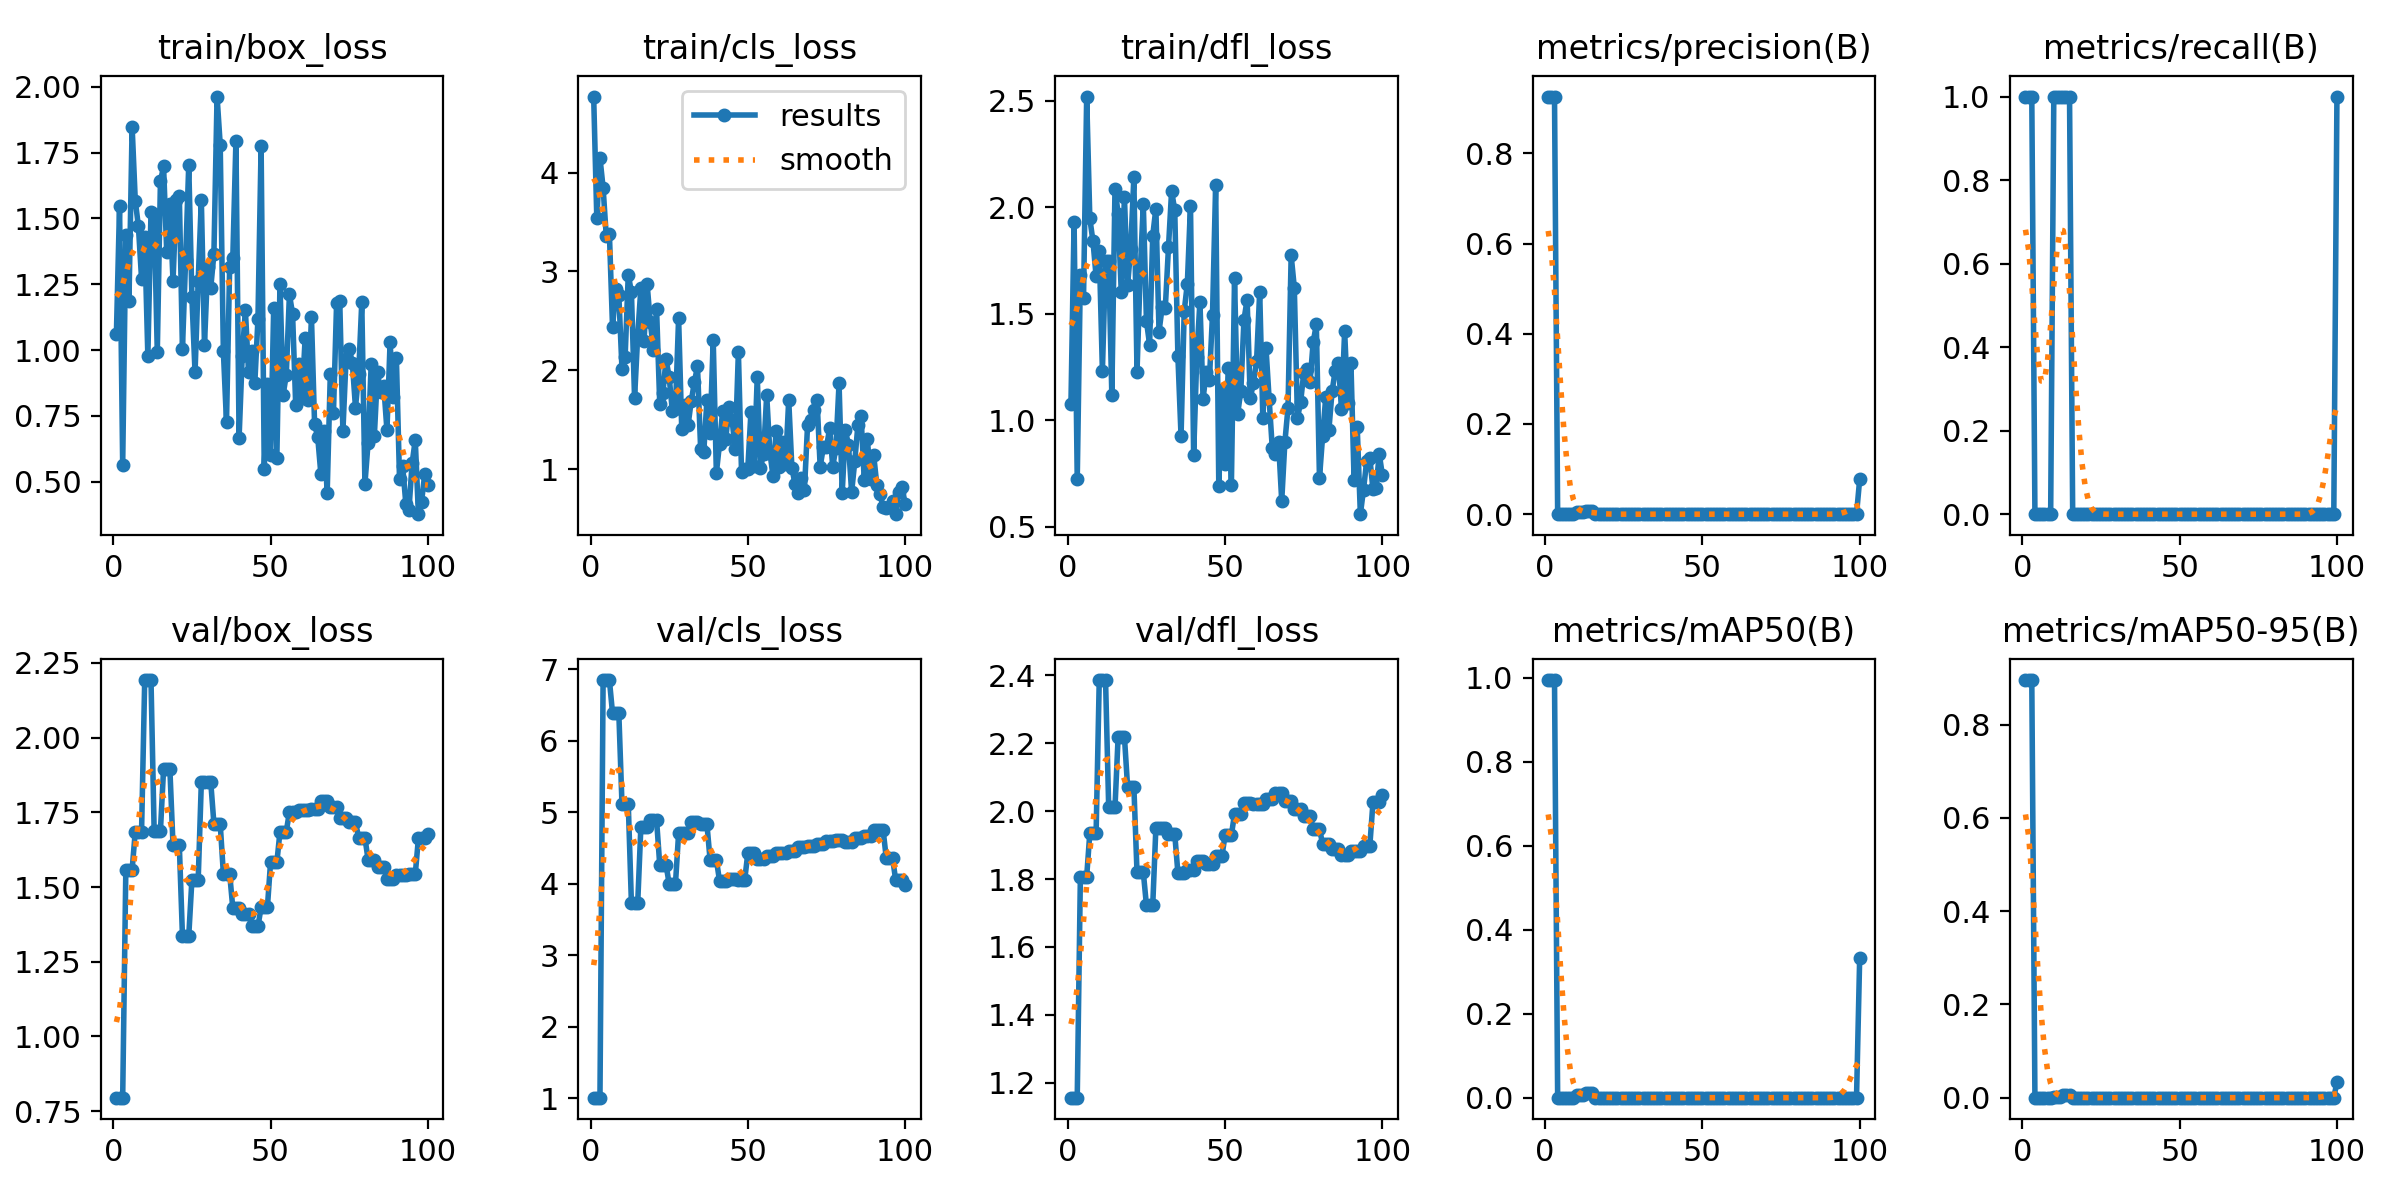

The data file committed next to this chart (first rows):
epoch, time, train/box_loss, train/cls_loss, train/dfl_loss, metrics/precision(B), metrics/recall(B), metrics/mAP50(B), metrics/mAP50-95(B), val/box_loss, val/cls_loss, val/dfl_loss, lr/pg0, lr/pg1, lr/pg2
1, 3.245, 1.059, 4.769, 1.075, 0.9261, 1, 0.995, 0.8955, 0.7953, 1.009, 1.156, 0.0006, 0.0006, 0.0006
2, 4.137, 1.547, 3.537, 1.932, 0.9261, 1, 0.995, 0.8955, 0.7953, 1.009, 1.156, 0.001254, 0.001254, 0.001254
3, 4.888, 0.5648, 4.149, 0.7237, 0.9261, 1, 0.995, 0.8955, 0.7953, 1.009, 1.156, 0.001895, 0.001895, 0.001895
4, 5.696, 1.436, 3.847, 1.683, 0, 0, 0, 0, 1.558, 6.852, 1.807, 0.001941, 0.001941, 0.001941
5, 6.367, 1.186, 3.358, 1.575, 0, 0, 0, 0, 1.558, 6.852, 1.807, 0.001921, 0.001921, 0.001921
6, 7.012, 1.848, 3.383, 2.52, 0, 0, 0, 0, 1.558, 6.852, 1.807, 0.001901, 0.001901, 0.001901
7, 7.745, 1.568, 2.434, 1.949, 0, 0, 0, 0, 1.686, 6.386, 1.936, 0.001881, 0.001881, 0.001881
8, 8.397, 1.47, 2.82, 1.841, 0, 0, 0, 0, 1.686, 6.386, 1.936, 0.001861, 0.001861, 0.001861
9, 9.055, 1.271, 2.758, 1.676, 0, 0, 0, 0, 1.686, 6.386, 1.936, 0.001842, 0.001842, 0.001842
10, 9.738, 1.429, 2.014, 1.797, 0.00518, 1, 0.00732, 0.00146, 2.192, 5.117, 2.386, 0.001822, 0.001822, 0.001822
11, 10.42, 0.9771, 2.137, 1.233, 0.00518, 1, 0.00732, 0.00146, 2.192, 5.117, 2.386, 0.001802, 0.001802, 0.001802
12, 11.07, 1.524, 2.969, 1.747, 0.00518, 1, 0.00732, 0.00146, 2.192, 5.117, 2.386, 0.001782, 0.001782, 0.001782
13, 11.77, 1.517, 2.79, 1.747, 0.00746, 1, 0.01036, 0.00622, 1.689, 3.73, 2.011, 0.001762, 0.001762, 0.001762
14, 12.42, 0.9921, 1.718, 1.117, 0.00746, 1, 0.01036, 0.00622, 1.689, 3.73, 2.011, 0.001743, 0.001743, 0.001743
15, 13.12, 1.641, 2.354, 2.088, 0.00746, 1, 0.01036, 0.00622, 1.689, 3.73, 2.011, 0.001723, 0.001723, 0.001723
16, 13.77, 1.698, 2.828, 1.971, 0, 0, 0, 0, 1.895, 4.793, 2.219, 0.001703, 0.001703, 0.001703
17, 14.7, 1.371, 2.293, 1.601, 0, 0, 0, 0, 1.895, 4.793, 2.219, 0.001683, 0.001683, 0.001683
18, 15.39, 1.554, 2.869, 2.048, 0, 0, 0, 0, 1.895, 4.793, 2.219, 0.001663, 0.001663, 0.001663
19, 16.05, 1.262, 2.491, 1.635, 0, 0, 0, 0, 1.641, 4.891, 2.072, 0.001644, 0.001644, 0.001644
20, 16.79, 1.572, 2.21, 1.807, 0, 0, 0, 0, 1.641, 4.891, 2.072, 0.001624, 0.001624, 0.001624
21, 17.47, 1.586, 2.615, 2.141, 0, 0, 0, 0, 1.641, 4.891, 2.072, 0.001604, 0.001604, 0.001604
22, 18.09, 1.004, 1.664, 1.227, 0, 0, 0, 0, 1.336, 4.268, 1.82, 0.001584, 0.001584, 0.001584
23, 18.81, 1.343, 1.769, 1.688, 0, 0, 0, 0, 1.336, 4.268, 1.82, 0.001564, 0.001564, 0.001564
24, 19.48, 1.704, 2.11, 2.017, 0, 0, 0, 0, 1.336, 4.268, 1.82, 0.001545, 0.001545, 0.001545
25, 20.14, 1.201, 1.934, 1.467, 0, 0, 0, 0, 1.524, 4, 1.723, 0.001525, 0.001525, 0.001525
26, 20.79, 0.9147, 1.591, 1.356, 0, 0, 0, 0, 1.524, 4, 1.723, 0.001505, 0.001505, 0.001505
27, 21.47, 1.263, 1.611, 1.868, 0, 0, 0, 0, 1.524, 4, 1.723, 0.001485, 0.001485, 0.001485
28, 22.15, 1.57, 2.528, 1.995, 0, 0, 0, 0, 1.85, 4.708, 1.951, 0.001465, 0.001465, 0.001465
29, 22.79, 1.018, 1.402, 1.417, 0, 0, 0, 0, 1.85, 4.708, 1.951, 0.001446, 0.001446, 0.001446
30, 23.5, 1.315, 1.65, 1.532, 0, 0, 0, 0, 1.85, 4.708, 1.951, 0.001426, 0.001426, 0.001426
31, 24.47, 1.237, 1.443, 1.53, 0, 0, 0, 0, 1.85, 4.708, 1.951, 0.001406, 0.001406, 0.001406
32, 25.15, 1.365, 1.686, 1.812, 0, 0, 0, 0, 1.712, 4.865, 1.932, 0.001386, 0.001386, 0.001386
33, 25.87, 1.963, 1.877, 2.078, 0, 0, 0, 0, 1.712, 4.865, 1.932, 0.001366, 0.001366, 0.001366
34, 26.55, 1.78, 2.041, 1.986, 0, 0, 0, 0, 1.712, 4.865, 1.932, 0.001347, 0.001347, 0.001347
35, 27.21, 0.9971, 1.207, 1.3, 0, 0, 0, 0, 1.545, 4.835, 1.818, 0.001327, 0.001327, 0.001327
36, 27.87, 0.7252, 1.175, 0.9256, 0, 0, 0, 0, 1.545, 4.835, 1.818, 0.001307, 0.001307, 0.001307
37, 28.58, 1.316, 1.699, 1.513, 0, 0, 0, 0, 1.545, 4.835, 1.818, 0.001287, 0.001287, 0.001287
38, 29.33, 1.348, 1.361, 1.642, 0, 0, 0, 0, 1.43, 4.341, 1.827, 0.001267, 0.001267, 0.001267
39, 30.01, 1.795, 2.309, 2.009, 0, 0, 0, 0, 1.43, 4.341, 1.827, 0.001248, 0.001248, 0.001248
40, 30.65, 0.6662, 0.9596, 0.8353, 0, 0, 0, 0, 1.43, 4.341, 1.827, 0.001228, 0.001228, 0.001228
41, 31.35, 0.9782, 1.257, 1.299, 0, 0, 0, 0, 1.41, 4.044, 1.853, 0.001208, 0.001208, 0.001208
42, 31.99, 1.152, 1.587, 1.558, 0, 0, 0, 0, 1.41, 4.044, 1.853, 0.001188, 0.001188, 0.001188
43, 32.71, 0.9177, 1.307, 1.102, 0, 0, 0, 0, 1.41, 4.044, 1.853, 0.001168, 0.001168, 0.001168
44, 33.38, 0.9959, 1.632, 1.225, 0, 0, 0, 0, 1.369, 4.063, 1.845, 0.001149, 0.001149, 0.001149
45, 34.37, 0.8746, 1.497, 1.187, 0, 0, 0, 0, 1.369, 4.063, 1.845, 0.001129, 0.001129, 0.001129
46, 35.07, 1.118, 1.205, 1.496, 0, 0, 0, 0, 1.369, 4.063, 1.845, 0.001109, 0.001109, 0.001109
47, 35.73, 1.774, 2.187, 2.106, 0, 0, 0, 0, 1.432, 4.051, 1.867, 0.001089, 0.001089, 0.001089
48, 36.39, 0.5494, 0.9739, 0.6904, 0, 0, 0, 0, 1.432, 4.051, 1.867, 0.001069, 0.001069, 0.001069
49, 37.03, 0.8707, 1.001, 1.142, 0, 0, 0, 0, 1.432, 4.051, 1.867, 0.00105, 0.00105, 0.00105
50, 37.73, 0.5996, 1.006, 0.7955, 0, 0, 0, 0, 1.582, 4.43, 1.929, 0.00103, 0.00103, 0.00103
51, 38.36, 1.158, 1.582, 1.246, 0, 0, 0, 0, 1.582, 4.43, 1.929, 0.00101, 0.00101, 0.00101
52, 39.05, 0.5887, 1.034, 0.6972, 0, 0, 0, 0, 1.582, 4.43, 1.929, 0.0009902, 0.0009902, 0.0009902
53, 39.79, 1.25, 1.935, 1.668, 0, 0, 0, 0, 1.685, 4.344, 1.992, 0.0009704, 0.0009704, 0.0009704
54, 40.41, 0.8296, 1.011, 1.031, 0, 0, 0, 0, 1.685, 4.344, 1.992, 0.0009506, 0.0009506, 0.0009506
55, 41.09, 0.9054, 1.152, 1.138, 0, 0, 0, 0, 1.685, 4.344, 1.992, 0.0009308, 0.0009308, 0.0009308
56, 41.81, 1.211, 1.752, 1.473, 0, 0, 0, 0, 1.752, 4.39, 2.023, 0.000911, 0.000911, 0.000911
57, 42.46, 1.138, 1.173, 1.567, 0, 0, 0, 0, 1.752, 4.39, 2.023, 0.0008912, 0.0008912, 0.0008912
58, 43.14, 0.7904, 0.9325, 1.103, 0, 0, 0, 0, 1.752, 4.39, 2.023, 0.0008714, 0.0008714, 0.0008714
59, 43.88, 0.948, 1.388, 1.176, 0, 0, 0, 0, 1.757, 4.438, 2.021, 0.0008516, 0.0008516, 0.0008516
60, 44.57, 0.8169, 1.024, 1.277, 0, 0, 0, 0, 1.757, 4.438, 2.021, 0.0008318, 0.0008318, 0.0008318
... 40 more rows
